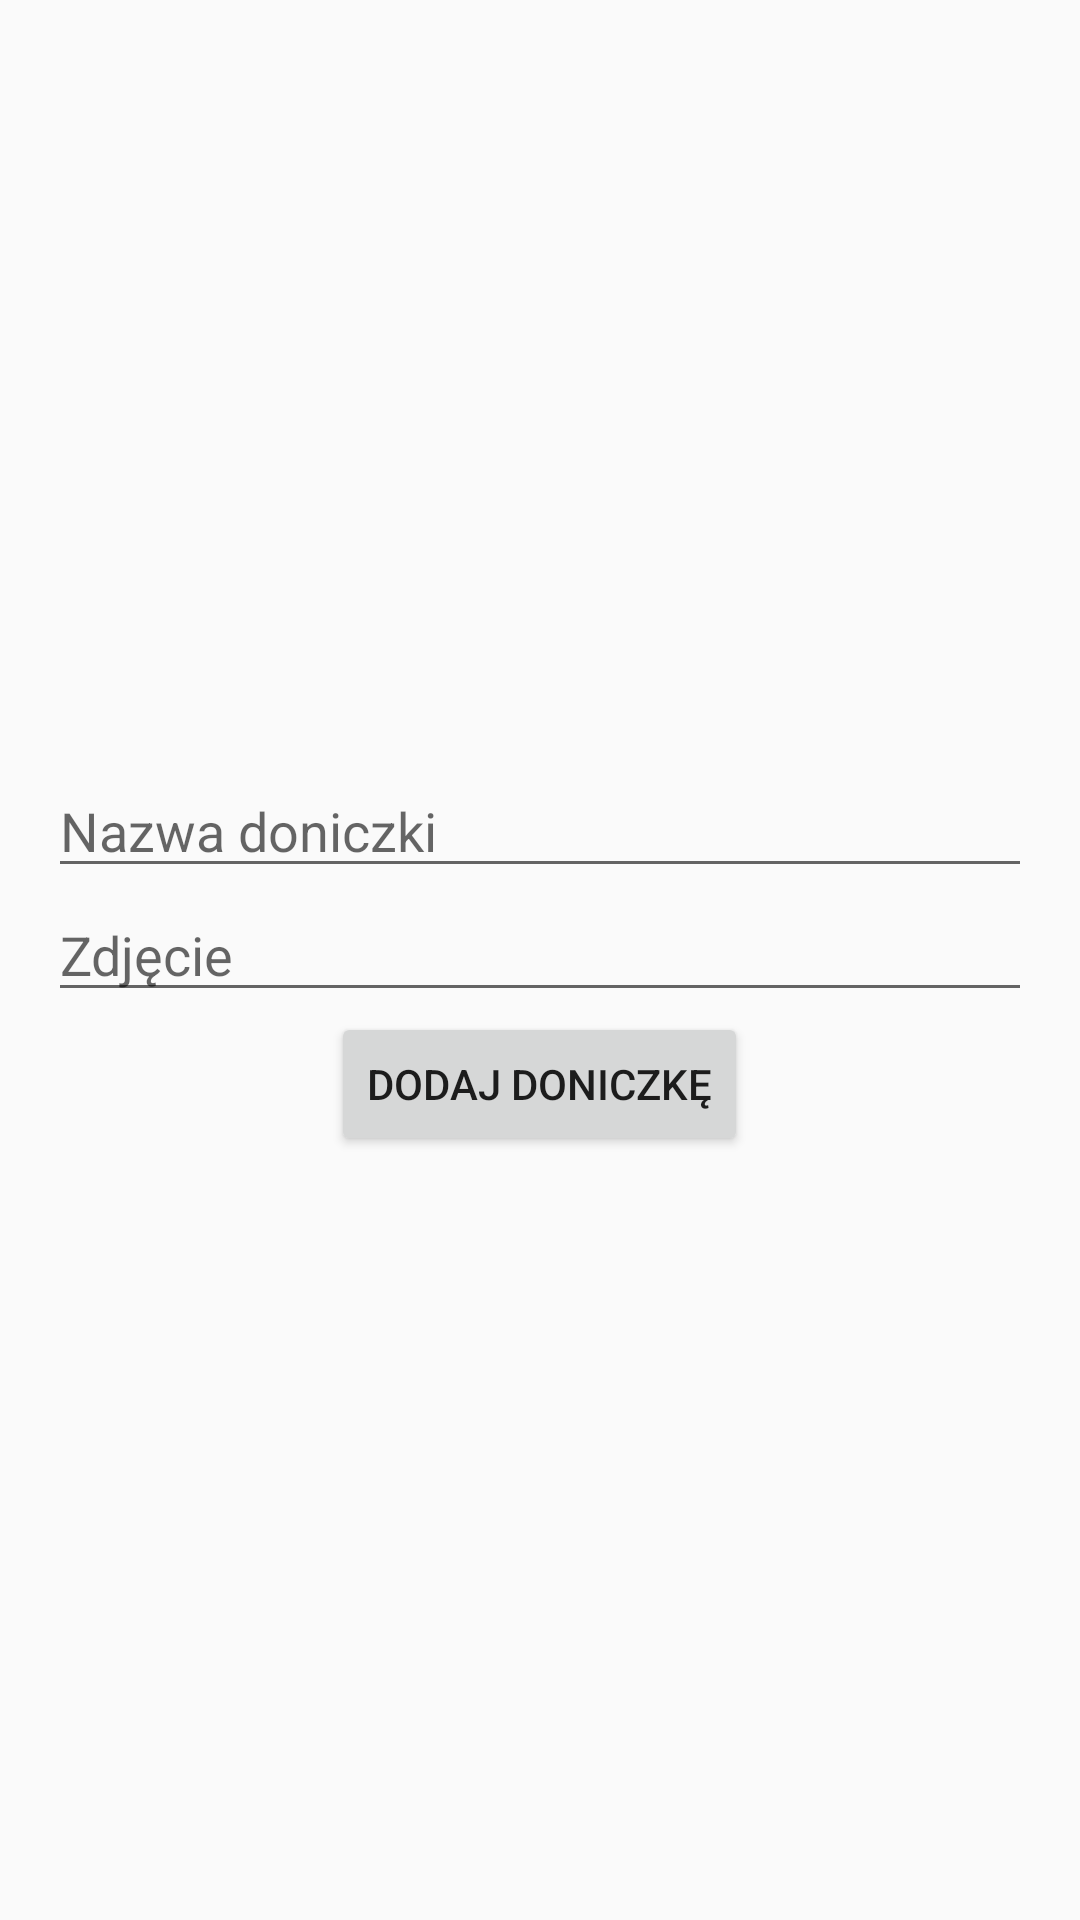

Write the Android layout XML for this screen, with the resource values it uses.
<!-- AndroidManifest.xml: application theme AppTheme -->
<!-- res/layout/fragment_add_potdevice.xml -->
<?xml version="1.0" encoding="utf-8"?>
<LinearLayout xmlns:android="http://schemas.android.com/apk/res/android"
    xmlns:tools="http://schemas.android.com/tools"
    android:layout_width="match_parent"
    android:layout_height="match_parent"
    android:gravity="center"
    android:orientation="vertical"
    android:padding="16dp"
    tools:context=".fragments.AddPotDeviceFragment">

    <EditText
        android:id="@+id/edit_text_device_name"
        android:layout_width="match_parent"
        android:layout_height="wrap_content"
        android:hint="@string/device_name_text" />

    <EditText
        android:id="@+id/edit_text_device_photo"
        android:layout_width="match_parent"
        android:layout_height="wrap_content"
        android:hint="@string/device_photo_text" />

    <Button
        android:id="@+id/button_add_pot_device"
        android:layout_width="wrap_content"
        android:layout_height="wrap_content"
        android:text="@string/add_device_button" />

</LinearLayout>
<!-- resources referenced by this layout -->
<resources>
  <string name="add_device_button">Dodaj doniczkę</string>
  <string name="device_name_text">Nazwa doniczki</string>
  <string name="device_photo_text">Zdjęcie</string>
  <style name="AppTheme" parent="Theme.AppCompat.Light.NoActionBar">
          
          <item name="colorPrimary">@color/colorPrimary</item>
          <item name="colorPrimaryDark">@color/colorPrimaryDark</item>
          <item name="colorAccent">@color/colorAccent</item>
      </style>
  <color name="colorPrimary">#6A9A32</color>
  <color name="colorPrimaryDark">#8BC34A</color>
  <color name="colorAccent">#0384DA</color>
</resources>
